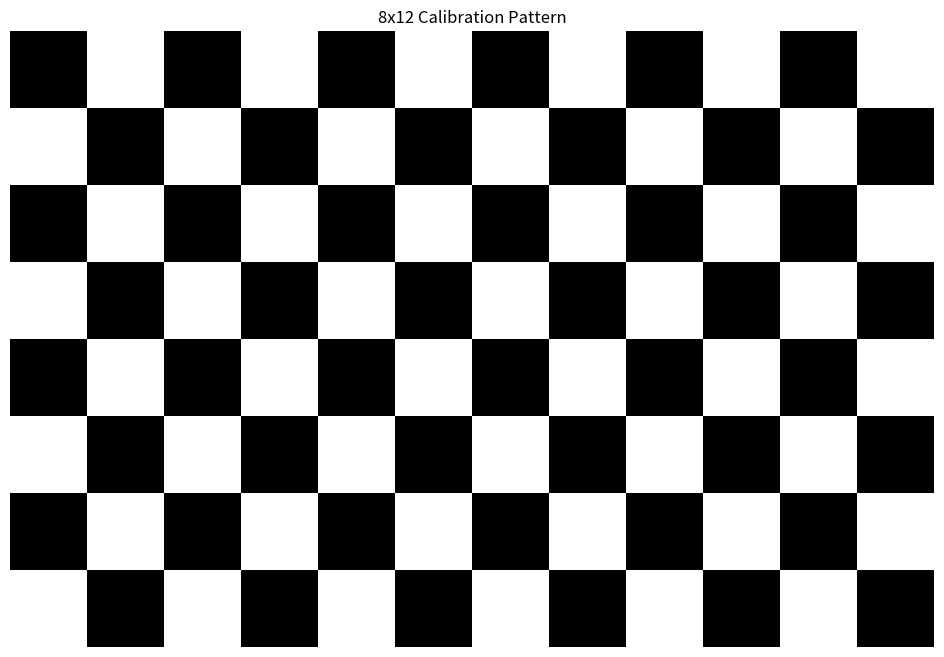

The script that saved this image:
from matplotlib import pyplot as plt
import numpy as np

# Parameters
square_size = 1  # Size of each square: 1 unit
rows = 8  # Number of rows
cols = 12  # Number of columns
width = cols * square_size  # Width of the checkerboard
height = rows * square_size  # Height of the checkerboard

# Create the checkerboard pattern
checkerboard = np.zeros((rows, cols))
checkerboard[1::2, ::2] = 1
checkerboard[::2, 1::2] = 1

# Plotting
plt.figure(figsize=(12, 8))
plt.imshow(checkerboard, cmap='gray', interpolation='nearest')
plt.axis('off')  # Turn off the axis
plt.title('8x12 Calibration Pattern')
plt.show()
plt.savefig('8x12_Calibration_Pattern.png', bbox_inches='tight', pad_inches=0)